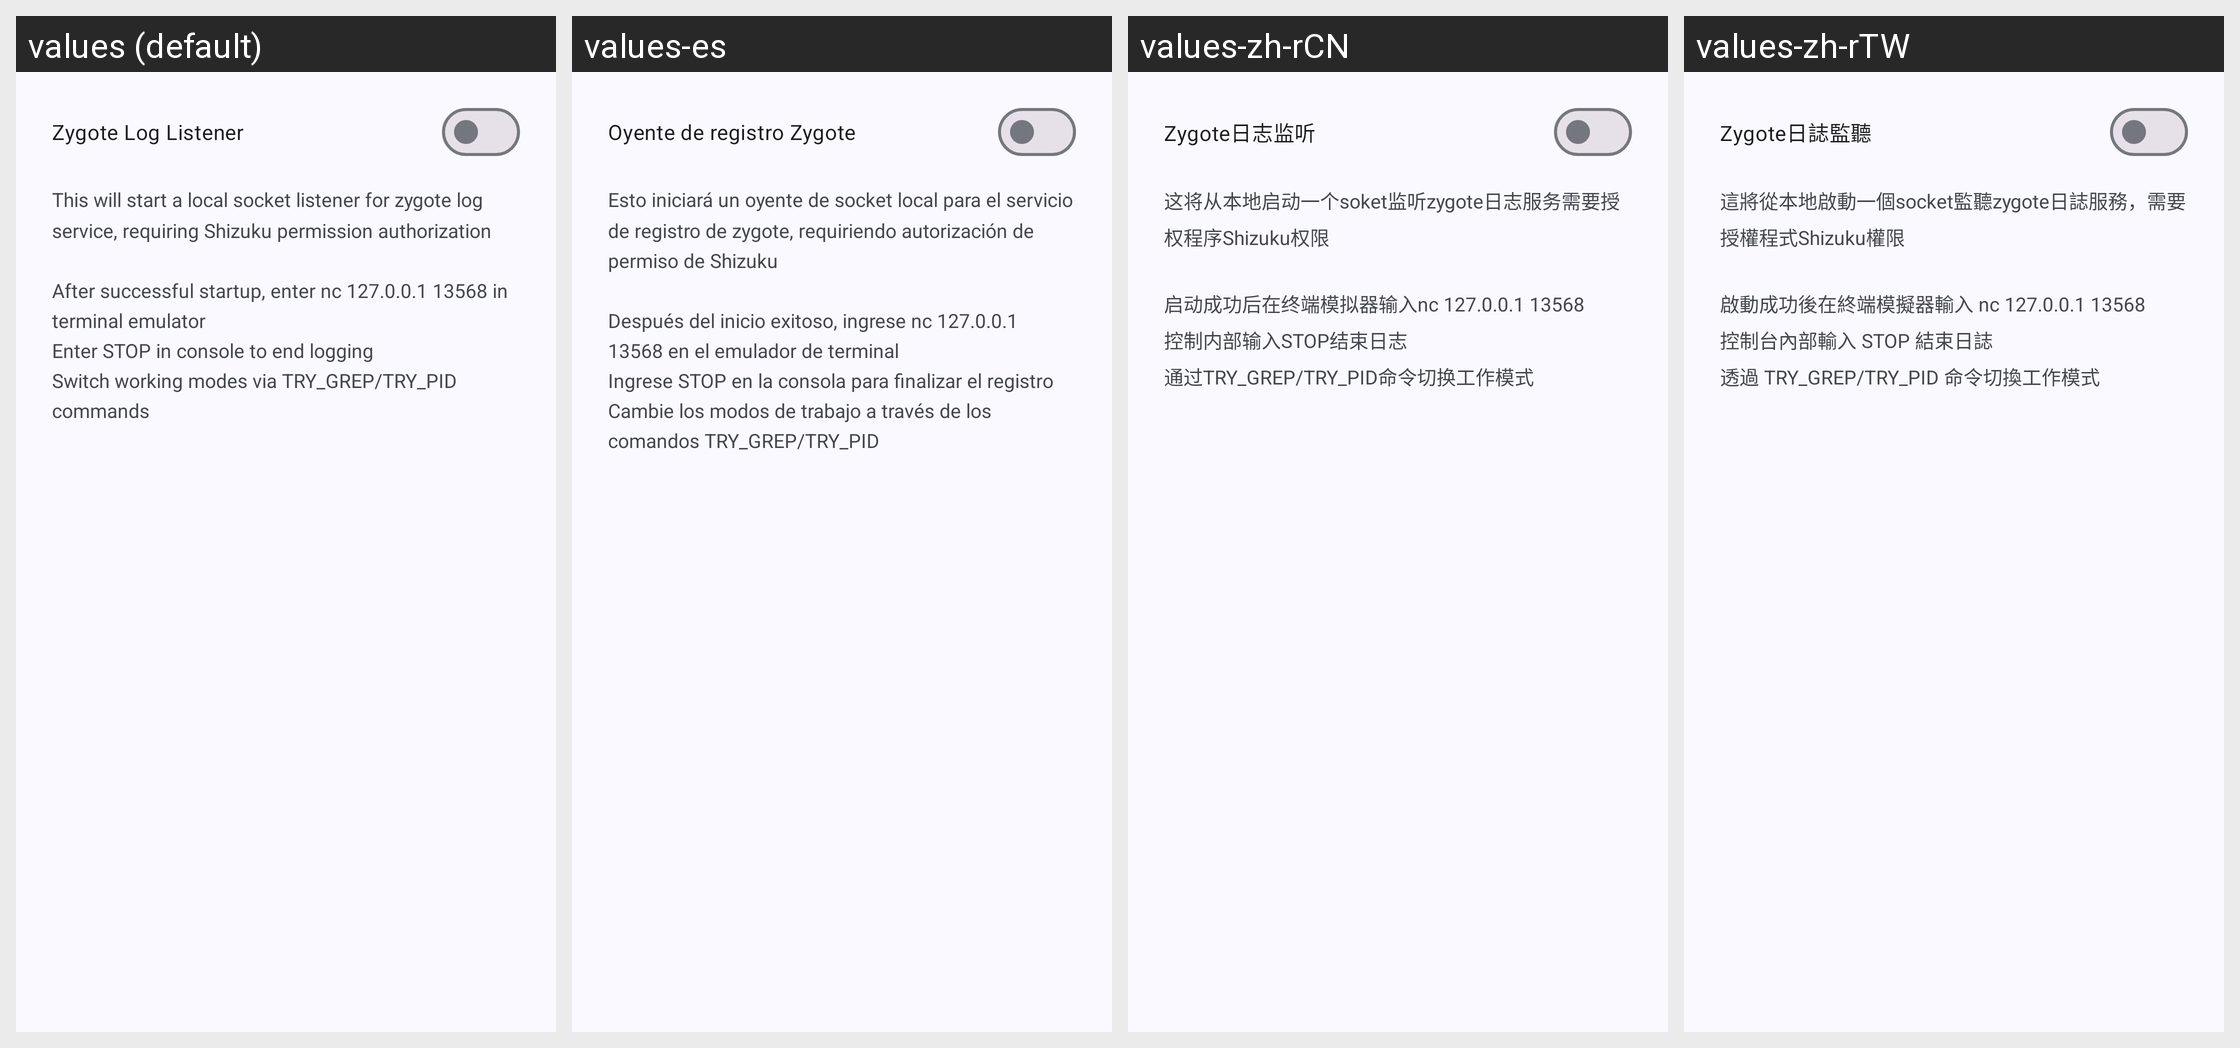

Strings drawn on this Android screen and how each of the app's shown locales translates them:
Android screen res/layout/zygote_log.xml rendered under 4 locales, left to right: values (default), values-es, values-zh-rCN, values-zh-rTW. Device: Nexus 5 (rendered at 1080×1920; each locale shown at half size, 540×960, under a caption strip naming it); theme AppTheme.
Other locales in the repository, not shown: values-fr, values-ja, values-ru.
Strings drawn on this screen, with the default value and each locale's value (text and hints the layout hard-codes, and strings that could not be matched under every locale, appear in the picture but are not listed):

menu_zygote_log
  values: Zygote Log Listener
  values-es: Oyente de registro Zygote
  values-zh-rCN: Zygote日志监听
  values-zh-rTW: Zygote日誌監聽

zygotelog_help
  values: This will start a local socket listener for zygote log service, requiring Shizuku permission authorization
      
      After successful startup, enter nc 127.0.0.1 13568 in terminal emulator
      Enter STOP in console to end logging
      Switch working modes via TRY_GREP/TRY_PID commands
  values-es: Esto iniciará un oyente de socket local para el servicio de registro de zygote, requiriendo autorización de permiso de Shizuku
      
      Después del inicio exitoso, ingrese nc 127.0.0.1 13568 en el emulador de terminal
      Ingrese STOP en la consola para finalizar el registro
      Cambie los modos de trabajo a través de los comandos TRY_GREP/TRY_PID
  values-zh-rCN: 这将从本地启动一个soket监听zygote日志服务需要授权程序Shizuku权限
      
      启动成功后在终端模拟器输入nc 127.0.0.1 13568
      控制内部输入STOP结束日志
      通过TRY_GREP/TRY_PID命令切换工作模式
  values-zh-rTW: 這將從本地啟動一個socket監聽zygote日誌服務，需要授權程式Shizuku權限
      
      啟動成功後在終端模擬器輸入 nc 127.0.0.1 13568
      控制台內部輸入 STOP 結束日誌
      透過 TRY_GREP/TRY_PID 命令切換工作模式
